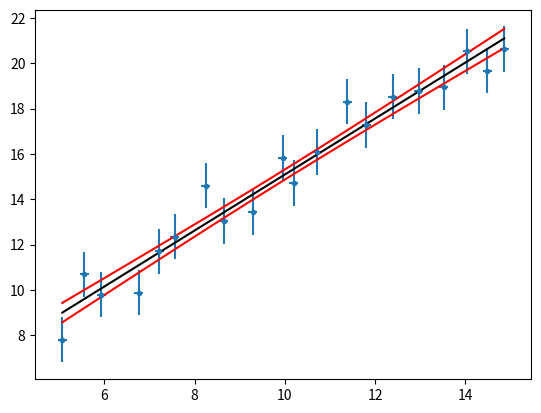

The matplotlib source for this figure:
#!/usr/bin/env python3
# -*- coding: utf-8 -*-
"""
Created on Thu Jun 22 18:31:13 2023

@author: marcos
"""

import numpy as np
import matplotlib.pyplot as plt

rng = np.random.default_rng()

N = 20
a = 1.2
b = 3

xerr = 0.1
yerr = 1

x = np.linspace(5, 15, N)
y = a * x + b + rng.normal(0, yerr, N)
x += rng.normal(0, xerr, N)

plt.errorbar( x, y, yerr, xerr, fmt = '.')
trend = np.polynomial.Polynomial.fit(x, y, deg=1)


yfit_err = lambda x_eval: np.sqrt( yerr**2/N * (1 + ((x_eval - x.mean())/x.std())**2 ) )

yfit = trend(x)
plt.plot(x, yfit, 'k')
plt.plot(x, yfit + yfit_err(x), 'r')
plt.plot(x, yfit - yfit_err(x), 'r')